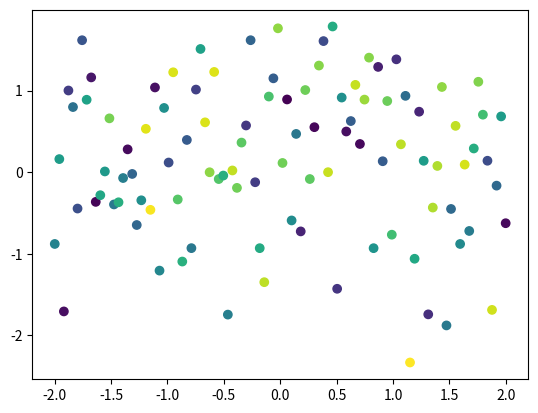

Source code (Python):
import matplotlib.pyplot as plt
import numpy as np

x = np.linspace(-2,2,100)
y = np.random.randn(100)
colors = np.random.rand(100)
plt.scatter(x,y,c=colors)
plt.show()
